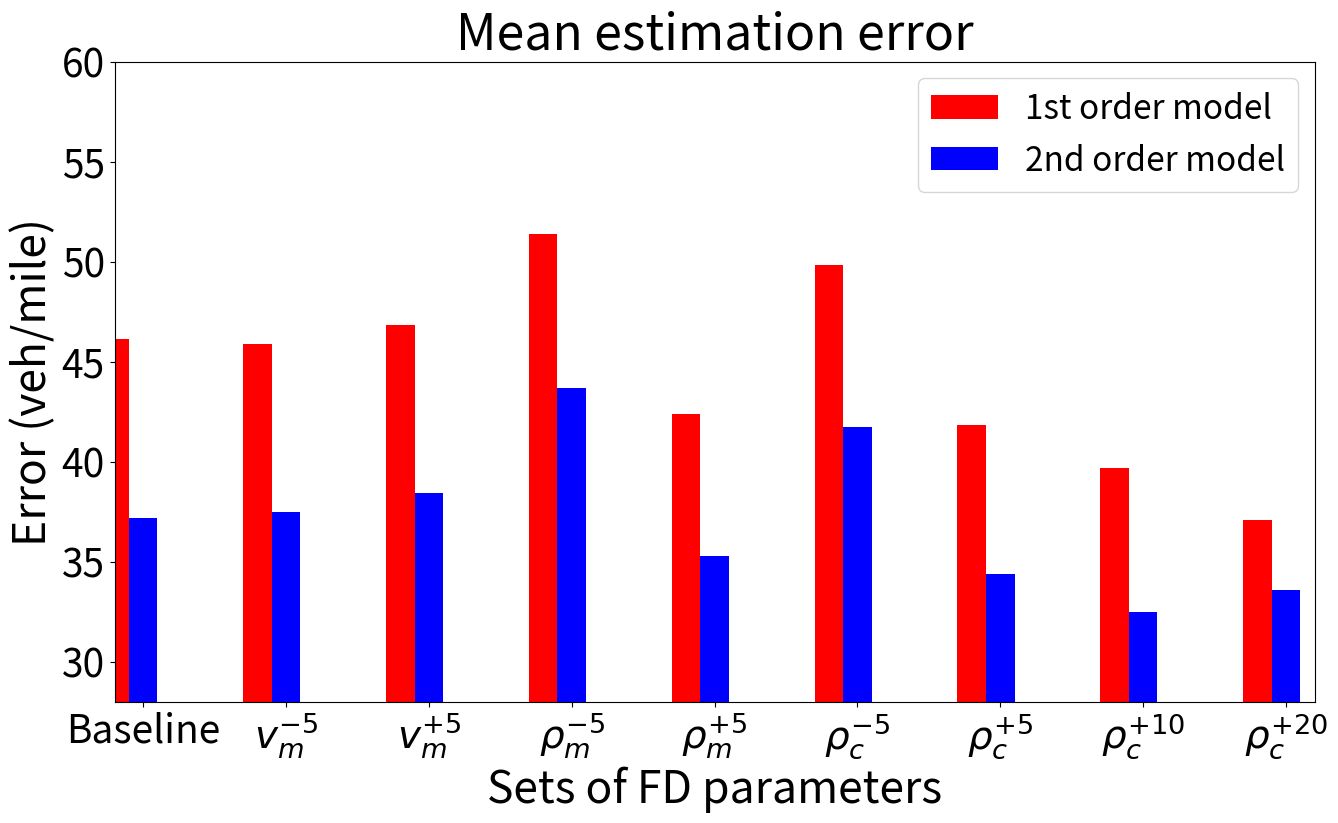
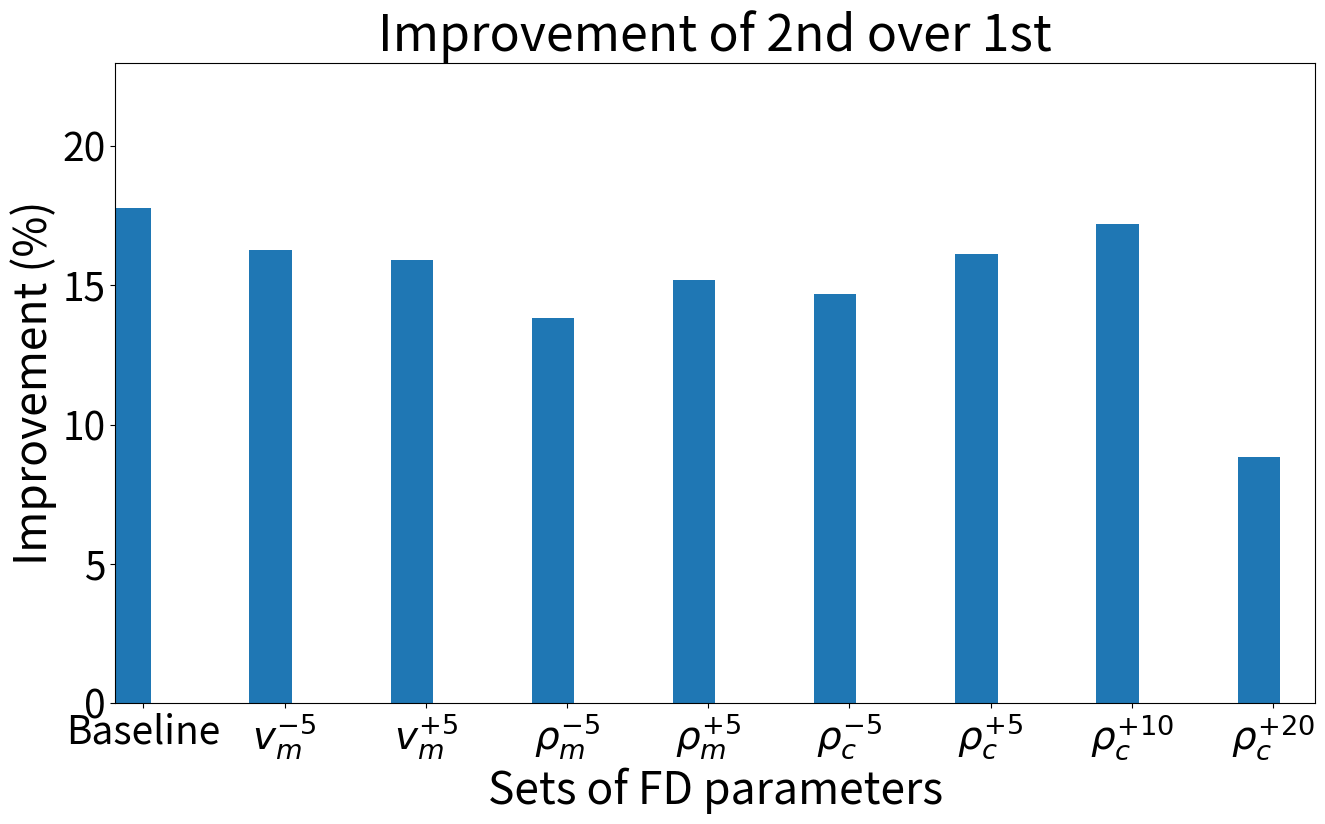

Generate these figures, in order, with matplotlib:
import os
from collections import OrderedDict
from os.path import exists
import matplotlib
matplotlib.use('Agg')
import matplotlib.pyplot as plt
import numpy as np
import sys


"""
This is just a quick script for plotting the sensitivity analysis result
"""

# ==========================================================================
# The sensitivity analysis result is obtained from the server.
# ==========================================================================
err_1st = {}
err_1st['calibrated'] = np.array([44.08, 51.96, 52.07, 32.29, 35.60, 45.21, 59.37, 40.26, 43.80, 56.53])
err_1st['vm_5l'] = np.array([43.28, 50.42, 51.57, 31.37, 33.95, 49.63, 59.00, 41.70, 42.97, 54.91])
err_1st['vm_5h'] = np.array([43.99, 51.11, 53.33, 32.84, 37.11, 46.25, 61.93, 40.42, 46.28, 55.01])
err_1st['rhom_5l'] = np.array([49.13, 58.39, 57.99, 36.31, 44.53, 53.53, 61.82, 42.58, 48.79, 60.97])
err_1st['rhom_5h'] = np.array([39.44, 45.13, 47.25, 31.00, 30.78, 43.21, 54.46, 40.46, 41.50, 50.46])

err_1st['2nd_5l'] = np.array([45.34, 50.14, 56.76, 31.43, 36.54, 49.14, 59.29, 40.20, 45.19, 54.56])
err_1st['2nd_5h'] = np.array([44.87, 47.97, 49.83, 31.21, 34.44, 45.38, 60.18, 39.80, 46.65, 56.77])
err_1st['rhoc75_5l'] = np.array([46.75, 53.70, 56.68, 37.74, 41.71, 50.64, 62.22, 40.51, 48.08, 60.14])
err_1st['rhoc75_5h'] = np.array([40.11, 44.98, 45.15, 30.69, 29.76, 40.80, 56.22, 39.63, 42.75, 48.10])
err_1st['2nd_10h'] = np.array([43.29, 50.15, 51.91, 33.86, 38.75, 47.75, 56.59, 39.90, 43.49, 53.23])
err_1st['2nd_20h'] = np.array([43.40, 51.74, 51.34, 30.80, 37.37, 44.11, 57.36, 39.34, 45.20, 53.64])
err_1st['rhoc75_10h'] = np.array([35.84, 41.37, 44.12, 31.47, 29.79, 36.60, 57.60, 39.45, 36.93, 43.90])
err_1st['rhoc75_20h'] = np.array([33.53, 34.72, 36.46, 32.72, 28.56, 34.69, 53.02, 40.08, 33.20, 44.11])

err_2nd = {}
err_2nd['calibrated'] = np.array([38.44, 40.66, 33.88, 32.12, 33.79, 37.42, 45.60, 36.46, 33.15, 40.42])
err_2nd['vm_5l'] = np.array([41.34, 39.11, 37.25, 33.74, 35.23, 35.53, 45.37, 36.63, 31.37, 39.24])
err_2nd['vm_5h'] = np.array([41.04, 40.18, 36.98, 36.60, 35.22, 40.27, 47.44, 37.53, 31.35, 37.88])
err_2nd['rhom_5l'] = np.array([47.57, 44.44, 42.88, 38.39, 41.48, 46.90, 52.58, 38.68, 36.32, 47.45])
err_2nd['rhom_5h'] = np.array([36.99, 34.98, 33.69, 29.72, 33.18, 33.54, 43.27, 35.63, 32.42, 39.71])
err_2nd['2nd_5l'] = np.array([44.77, 44.07, 39.19, 39.43, 40.30, 44.96, 47.28, 38.32, 33.95, 45.12])
err_2nd['2nd_5h'] = np.array([35.83, 35.14, 32.83, 30.80, 31.91, 32.24, 44.24, 34.57, 30.06, 36.35])
err_2nd['rhoc75_5l'] = np.array([39.76, 39.41, 35.02, 34.77, 35.62, 37.67, 45.12, 35.54, 31.94, 39.43])
err_2nd['rhoc75_5h'] = np.array([41.00, 36.76, 35.50, 34.03, 37.30, 37.19, 43.52, 36.07, 33.75, 41.27])
err_2nd['2nd_10h'] = np.array([33.00, 31.50, 31.62, 27.16, 27.99, 30.21, 42.92, 34.68, 30.19, 35.65])
err_2nd['2nd_20h'] = np.array([33.19, 32.66, 31.91, 27.43, 29.03, 30.25, 43.38, 37.44, 30.68, 39.99])
err_2nd['rhoc75_10h'] = np.array([40.09, 39.46, 34.77, 35.25, 34.58, 41.02, 46.08, 35.78, 32.63, 39.50])
err_2nd['rhoc75_20h'] = np.array([40.52, 38.97, 36.75, 35.17, 36.86, 35.76, 43.02, 35.76, 31.70, 38.00])

# ==========================================================================
# The sensitivity analysis result after removing the rhoc_2nd for 1st model and rhoc_1st for 2nd 
# ==========================================================================
err_1st = {}
err_1st['calibrated'] = np.array([44.08, 51.96, 52.07, 32.29, 35.60, 45.21, 59.37, 40.26, 43.80, 56.53])
err_1st['vm_5l'] = np.array([43.28, 50.42, 51.57, 31.37, 33.95, 49.63, 59.00, 41.70, 42.97, 54.91])
err_1st['vm_5h'] = np.array([43.99, 51.11, 53.33, 32.84, 37.11, 46.25, 61.93, 40.42, 46.28, 55.01])
err_1st['rhom_5l'] = np.array([49.13, 58.39, 57.99, 36.31, 44.53, 53.53, 61.82, 42.58, 48.79, 60.97])
err_1st['rhom_5h'] = np.array([39.44, 45.13, 47.25, 31.00, 30.78, 43.21, 54.46, 40.46, 41.50, 50.46])

err_1st['rhoc75_5l'] = np.array([46.75, 53.70, 56.68, 37.74, 41.71, 50.64, 62.22, 40.51, 48.08, 60.14])
err_1st['rhoc75_5h'] = np.array([40.11, 44.98, 45.15, 30.69, 29.76, 40.80, 56.22, 39.63, 42.75, 48.10])
err_1st['rhoc75_10h'] = np.array([35.84, 41.37, 44.12, 31.47, 29.79, 36.60, 57.60, 39.45, 36.93, 43.90])
err_1st['rhoc75_20h'] = np.array([33.53, 34.72, 36.46, 32.72, 28.56, 34.69, 53.02, 40.08, 33.20, 44.11])
err_1st['2nd_5l'] = np.array([44.08, 51.96, 52.07, 32.29, 35.60, 45.21, 59.37, 40.26, 43.80, 56.53])    # substituted by calibrated
err_1st['2nd_5h'] = np.array([44.08, 51.96, 52.07, 32.29, 35.60, 45.21, 59.37, 40.26, 43.80, 56.53])    # substituted by calibrated
err_1st['2nd_10h'] = np.array([44.08, 51.96, 52.07, 32.29, 35.60, 45.21, 59.37, 40.26, 43.80, 56.53])   # substituted by calibrated
err_1st['2nd_20h'] = np.array([44.08, 51.96, 52.07, 32.29, 35.60, 45.21, 59.37, 40.26, 43.80, 56.53])   # substituted by calibrated

err_1st['rhoc_5l'] = np.array([46.75, 53.70, 56.68, 37.74, 41.71, 50.64, 62.22, 40.51, 48.08, 60.14])
err_1st['rhoc_5h'] = np.array([40.11, 44.98, 45.15, 30.69, 29.76, 40.80, 56.22, 39.63, 42.75, 48.10])
err_1st['rhoc_10h'] = np.array([35.84, 41.37, 44.12, 31.47, 29.79, 36.60, 57.60, 39.45, 36.93, 43.90])
err_1st['rhoc_20h'] = np.array([33.53, 34.72, 36.46, 32.72, 28.56, 34.69, 53.02, 40.08, 33.20, 44.11])

err_2nd = {}
err_2nd['calibrated'] = np.array([38.44, 40.66, 33.88, 32.12, 33.79, 37.42, 45.60, 36.46, 33.15, 40.42])
err_2nd['vm_5l'] = np.array([41.34, 39.11, 37.25, 33.74, 35.23, 35.53, 45.37, 36.63, 31.37, 39.24])
err_2nd['vm_5h'] = np.array([41.04, 40.18, 36.98, 36.60, 35.22, 40.27, 47.44, 37.53, 31.35, 37.88])
err_2nd['rhom_5l'] = np.array([47.57, 44.44, 42.88, 38.39, 41.48, 46.90, 52.58, 38.68, 36.32, 47.45])
err_2nd['rhom_5h'] = np.array([36.99, 34.98, 33.69, 29.72, 33.18, 33.54, 43.27, 35.63, 32.42, 39.71])
err_2nd['2nd_5l'] = np.array([44.77, 44.07, 39.19, 39.43, 40.30, 44.96, 47.28, 38.32, 33.95, 45.12])
err_2nd['2nd_5h'] = np.array([35.83, 35.14, 32.83, 30.80, 31.91, 32.24, 44.24, 34.57, 30.06, 36.35])
err_2nd['2nd_10h'] = np.array([33.00, 31.50, 31.62, 27.16, 27.99, 30.21, 42.92, 34.68, 30.19, 35.65])
err_2nd['2nd_20h'] = np.array([33.19, 32.66, 31.91, 27.43, 29.03, 30.25, 43.38, 37.44, 30.68, 39.99])

err_2nd['rhoc75_5l'] = np.array([38.44, 40.66, 33.88, 32.12, 33.79, 37.42, 45.60, 36.46, 33.15, 40.42])   # substituted by calibrated
err_2nd['rhoc75_5h'] = np.array([38.44, 40.66, 33.88, 32.12, 33.79, 37.42, 45.60, 36.46, 33.15, 40.42])   # substituted by calibrated
err_2nd['rhoc75_10h'] = np.array([38.44, 40.66, 33.88, 32.12, 33.79, 37.42, 45.60, 36.46, 33.15, 40.42])    # substituted by calibrated
err_2nd['rhoc75_20h'] = np.array([38.44, 40.66, 33.88, 32.12, 33.79, 37.42, 45.60, 36.46, 33.15, 40.42])    # substituted by calibrated

err_2nd['rhoc_5l'] = np.array([44.77, 44.07, 39.19, 39.43, 40.30, 44.96, 47.28, 38.32, 33.95, 45.12])
err_2nd['rhoc_5h'] = np.array([35.83, 35.14, 32.83, 30.80, 31.91, 32.24, 44.24, 34.57, 30.06, 36.35])
err_2nd['rhoc_10h'] = np.array([33.00, 31.50, 31.62, 27.16, 27.99, 30.21, 42.92, 34.68, 30.19, 35.65])
err_2nd['rhoc_20h'] = np.array([33.19, 32.66, 31.91, 27.43, 29.03, 30.25, 43.38, 37.44, 30.68, 39.99])

# combine the critical density 



# normalize the error
sces = ['calibrated', 'vm_5l', 'vm_5h', 'rhom_5l', 'rhom_5h', 'rhoc_5l', 'rhoc_5h', 'rhoc_10h', 'rhoc_20h']

perc_impr = {}
mean_perc_impr = []
mean_norm_1st = []
mean_norm_2nd = []
for sce in sces:
    mean_norm_1st.append( np.average(err_1st[sce]) )
    mean_norm_2nd.append( np.average(err_2nd[sce]) )

    # compute the improvement.
    perc_impr[sce] = 100*(err_1st[sce]-err_2nd[sce])/err_1st[sce]
    mean_perc_impr.append( np.average(perc_impr[sce]) )

print(mean_perc_impr)

# remove the 1st result for rhoc_2nd and 2nd result for rhoc_1st
mean_norm_1st = np.asarray(mean_norm_1st)
mean_norm_2nd = np.asarray(mean_norm_2nd)
# mean_norm_1st[9:13] = None
# mean_norm_2nd[5:9] = None


# ==========================================================================
# plot the error result
# ==========================================================================
fontsize = (36, 32, 28)
fig = plt.figure(figsize=(15, 8), dpi=100)
ax = fig.add_axes([0.1, 0.1, 0.8, 0.8])
colors = ['b', 'g', 'r', 'c', 'm', 'y', 'k', 'darkblue', 'purple', 'hotpink']
# plt.rc('xtick',labelsize=20)
# plt.rc('ytick',labelsize=20)

# plt.scatter(np.arange(0, len(sces)), mean_norm_1st, color='r', marker='v', s=70,
#           label='1st model')
# plt.scatter(np.arange(0, len(sces)), mean_norm_2nd, color='b', marker='x', s=60,
#           label='2nd model')



width = 0.2
bar_1st = ax.bar(np.arange(0, len(sces))-width, mean_norm_1st, width, color='r')
bar_2nd = ax.bar(np.arange(0, len(sces)), mean_norm_2nd, width, color='b')


# print('1st:')
# print(mean_norm_1st)
# print('2nd:')
# print(mean_norm_2nd)

# scatter the distribution
if False:
    for i, sce in enumerate(sces):
        for j in range(0, 10):
            # only scatter the averaged result for each simulation
            plt.scatter((i-0.1), err_1st[sce][j], marker='o', s=20, color=colors[j])
            plt.scatter((i+0.1), err_2nd[sce][j], marker='v', s=20, color=colors[j])

plt.title('Mean estimation error', fontsize=fontsize[0])
plt.xlabel('Sets of FD parameters', fontsize=fontsize[1])
x_ticks = np.arange(0, len(sces))
x_ticklabels = ['Baseline', '$v_{m}^{-5}$', '$v_{m}^{+5}$', r'$\rho_{m}^{-5}$', r'$\rho_{m}^{+5}$',
                r'$\rho_{c}^{-5}$', r'$\rho_{c}^{+5}$', r'$\rho_{c}^{+10}$', r'$\rho_{c}^{+20}$']
ax.set_xticks(x_ticks)
ax.set_xticklabels(x_ticklabels, fontsize=fontsize[2])

plt.ylabel('Error (veh/mile)', fontsize=fontsize[1])
ax.tick_params(labelsize=fontsize[2])

# plt.legend(loc=1, fontsize=fontsize[2])
ax.legend((bar_1st, bar_2nd),
                      ('1st order model', '2nd order model'), prop={'size': 24}, loc='best')

plt.xlim([-0.2, len(sces)-1+0.2])
plt.ylim([28, 60])

plt.savefig('sa.pdf', bbox_inches='tight')


# ==========================================================================
# plot the percent improvement
# ==========================================================================
fontsize = (36, 32, 28)
fig = plt.figure(figsize=(15, 8), dpi=100)
ax = fig.add_axes([0.1, 0.1, 0.8, 0.8])
colors = ['b', 'g', 'r', 'c', 'm', 'y', 'k', 'darkblue', 'purple', 'hotpink']
# plt.rc('xtick',labelsize=20)
# plt.rc('ytick',labelsize=20)


plt.bar(np.arange(0, len(sces))-0.5*width, mean_perc_impr, width+0.1)

# scatter the distribution
if False:
    for i, sce in enumerate(sces):
        for j in range(0, 10):
            # only scatter the averaged result for each simulation
            plt.scatter((i-0.1), perc_impr[sce][j], marker='o', s=20, color=colors[j])

plt.title('Improvement of 2nd over 1st', fontsize=fontsize[0])
plt.xlabel('Sets of FD parameters', fontsize=fontsize[1])
x_ticks = np.arange(0, len(sces))
x_ticklabels = ['Baseline', '$v_{m}^{-5}$', '$v_{m}^{+5}$', r'$\rho_{m}^{-5}$', r'$\rho_{m}^{+5}$',
                r'$\rho_{c}^{-5}$', r'$\rho_{c}^{+5}$', r'$\rho_{c}^{+10}$', r'$\rho_{c}^{+20}$']
ax.set_xticks(x_ticks)
ax.set_xticklabels(x_ticklabels, fontsize=fontsize[2])

plt.ylabel('Improvement (%)', fontsize=fontsize[1])
ax.tick_params(labelsize=fontsize[2])

# plt.legend(loc=1, fontsize=fontsize[2])
plt.xlim([-0.2, len(sces)-1+0.3])
plt.ylim([0, 23])

plt.savefig('sa_perc.pdf', bbox_inches='tight')
